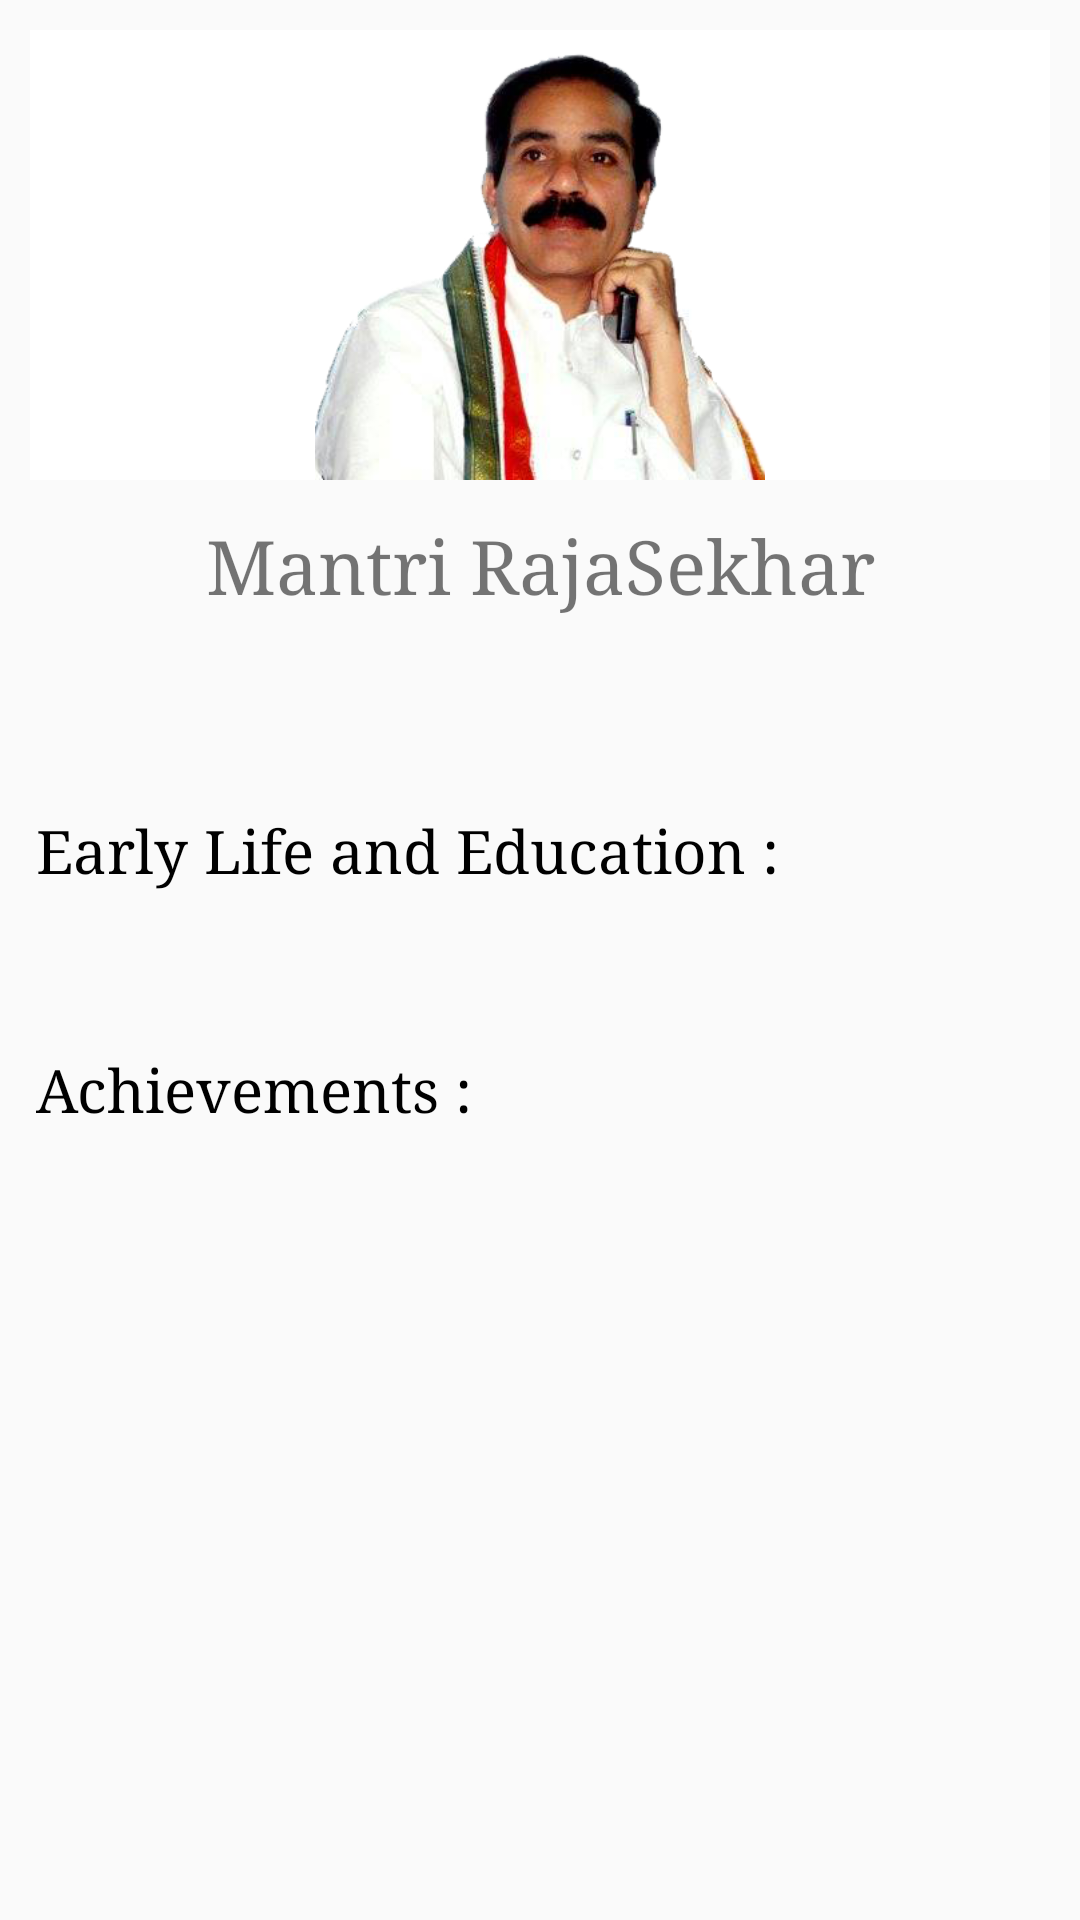

Android layout source for this screen:
<!-- AndroidManifest.xml: application theme AppTheme -->
<!-- res/layout/activity_profile.xml -->
<?xml version="1.0" encoding="utf-8"?>
<LinearLayout xmlns:android="http://schemas.android.com/apk/res/android"
    xmlns:tools="http://schemas.android.com/tools"
    android:id="@+id/activity_profile"
    android:layout_width="match_parent"
    android:layout_height="match_parent"
    android:orientation="vertical"
    tools:context="org.sairaa.mantrirajsekher.Profile">
    <ImageView
        android:id="@+id/x_details_image"
        android:layout_width="match_parent"
        android:layout_height="150dp"
        android:layout_marginLeft="10dp"
        android:layout_marginRight="10dp"
        android:layout_marginTop="10dp"
        android:src="@drawable/mantrilargeicon"
        android:background="@color/white" />
    <TextView
        android:id="@+id/x_details_source"
        android:layout_width="match_parent"
        android:layout_height="wrap_content"
        android:layout_gravity="center"
        android:layout_margin="12dp"
        android:fontFamily="serif"
        android:gravity="center"
        android:text="@string/app_name"
        android:textSize="25sp"/>
    <ScrollView
        android:layout_width="match_parent"
        android:layout_height="wrap_content">
        <LinearLayout
            android:layout_width="match_parent"
            android:layout_height="match_parent"
            android:orientation="vertical">
            <TextView
                android:id="@+id/x_deatils_profile"
                android:layout_width="match_parent"
                android:layout_height="wrap_content"
                android:layout_marginBottom="10dp"
                android:layout_marginLeft="12dp"
                android:layout_marginRight="12dp"
                android:layout_marginTop="10dp"
                android:fontFamily="serif"
                android:textColor="@color/headingColor"
                android:textSize="18sp"
                />
            <TextView
                android:layout_width="match_parent"
                android:layout_height="wrap_content"
                android:layout_marginBottom="10dp"
                android:layout_marginLeft="12dp"
                android:layout_marginRight="12dp"
                android:layout_marginTop="10dp"
                android:fontFamily="serif"
                android:textColor="@color/headingColor"
                android:textSize="20sp"
                android:text="Early Life and Education :"
                />
            <TextView
                android:id="@+id/x_deatils_life"
                android:layout_width="match_parent"
                android:layout_height="wrap_content"
                android:layout_marginBottom="10dp"
                android:layout_marginLeft="12dp"
                android:layout_marginRight="12dp"
                android:fontFamily="serif"
                android:textColor="@color/subHeading"
                android:textSize="18sp" />
            <TextView
                android:layout_width="match_parent"
                android:layout_height="wrap_content"
                android:layout_marginBottom="10dp"
                android:layout_marginLeft="12dp"
                android:layout_marginRight="12dp"
                android:layout_marginTop="10dp"
                android:fontFamily="serif"
                android:textColor="@color/headingColor"
                android:textSize="20sp"
                android:text="Achievements :"
                />

            <TextView
                android:id="@+id/x_deatils_achiev"
                android:layout_width="match_parent"
                android:layout_height="wrap_content"
                android:layout_marginBottom="10dp"
                android:layout_marginLeft="12dp"
                android:layout_marginRight="12dp"
                android:fontFamily="serif"
                android:textColor="@color/subHeading"
                android:textSize="18sp" />
        </LinearLayout>

    </ScrollView>
</LinearLayout>
<!-- resources referenced by this layout -->
<resources>
  <color name="headingColor">#000000</color>
  <color name="subHeading">#616161</color>
  <color name="white">#FFFFFF</color>
  <!-- drawable mantrilargeicon: png bitmap (drawable-xxhdpi, 110066 bytes) -->
  <string name="app_name">Mantri RajaSekhar</string>
  <style name="AppTheme" parent="Theme.AppCompat.Light.DarkActionBar">
          
          <item name="colorPrimary">@color/colorPrimary</item>
          <item name="colorPrimaryDark">@color/colorPrimaryDark</item>
          <item name="colorAccent">@color/colorAccent</item>
      </style>
  <color name="colorPrimary">#26A69A</color>
  <color name="colorPrimaryDark">#009688</color>
  <color name="colorAccent">#009688</color>
</resources>
